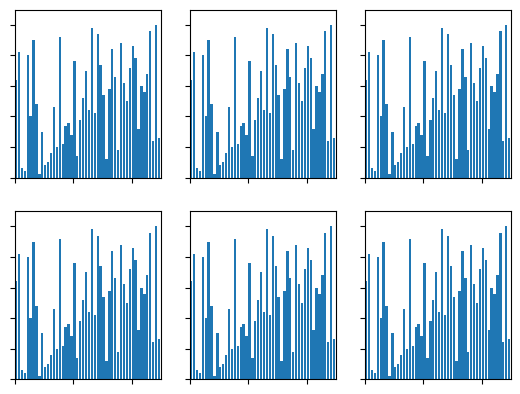

Here is the Python script that generated this plot:
import matplotlib.pyplot as plt
from matplotlib.animation import FuncAnimation
import random

def bubbleSort(arr):
    n = len(arr)
    for i in range(n-1):
        for j in range(n-i-1):
            if arr[j] > arr[j+1]:
                arr[j], arr[j+1] = arr[j+1], arr[j]
                yield arr

def insertionSort(arr):
    n = len(arr)
    for i in range(n):
        j = i
        while j > 0 and arr[j] < arr[j-1]:
            arr[j], arr[j-1] = arr[j-1], arr[j]
            j = j-1
            yield arr

def mergeSort(arr, start, end):
    def merge(arr, start, mid, end):
        result = []
        left_index = start
        right_index = mid + 1
        while left_index <= mid and right_index <= end:
            if arr[left_index] < arr[right_index]:
                result.append(arr[left_index])
                left_index+=1
            else:
                result.append(arr[right_index])
                right_index+=1
    
        while left_index <= mid:
            result.append(arr[left_index])
            left_index+=1
    
        while right_index <= end:
            result.append(arr[right_index])
            right_index+=1
    
        for index, value in enumerate(result):
            arr[start+index] = value
            yield arr

    if end <= start:
        return
    mid = start + ((end-start+1)//2)
    yield from mergeSort(arr, start, mid-1)
    yield from mergeSort(arr, mid, end)
    yield from merge(arr, start, mid-1, end)
    yield arr
    
def quickSort(array, start, end):
    if start >= end:
        return
    pivot = array[start]
    j = start
    for i in range(start+1, end+1):
        if array[i] <= pivot:
            j += 1
            array[j], array[i] = array[i], array[j]
        yield array
    array[start], array[j],  = array[j], array[start]
    yield array
 
    yield from quickSort(array, start, j-1)
    yield from quickSort(array, j+1, end)

def heapSort(arr, n):
    # put root into the right place to adjust heap to a max heap
    def adjust(arr, root, n):
        # child = left child of root
        child = root*2+1
        while child < n:
            # let child be the bigger child
            if child+1 < n and arr[child+1] > arr[child]:
                child += 1
            # go deeper child if child were bigger than root
            if arr[child] > arr[(child-1)//2]:
                arr[(child-1)//2], arr[child] = arr[child], arr[(child-1)//2]
                child = child*2+1
                yield arr
            else:
                break

    # heap sort
    # build max heap
    for i in range((n-1-1)//2,-1,-1):
        yield from adjust(arr, i, n)
    # sort
    for i in range(n-1,-1,-1):
        arr[0], arr[i] = arr[i], arr[0]
        yield arr
        yield from adjust(arr,0,i)

def update_fig(array, rects, iteration, title, id):
    x = id // 3
    y = id % 3

    ax[x,y].set_title(title)
    for rect, val in zip(rects[id], array):
        rect.set_height(val)
    iteration[id] += 1
    text[id].set_text(f"iterations: {iteration[id]}")

# main
# constant
data_num = 50
sorting_num = 6

# prepare the arrays to be sorted
array = [[None]] * sorting_num
array[0] = [i+1 for i in range(data_num)]
random.shuffle(array[0])
for i in range(1,sorting_num):
    array[i] = array[i-1].copy()

# init subplots
fig, ax = plt.subplots(2,3)
for x in range(2):
    for y in range(3):
        ax[x,y].set_xlim(0, data_num)
        ax[x,y].set_ylim(0, int(1.1*data_num))  # y軸高一點比較好看
        ax[x,y].set_xticklabels([])  # x, y軸都不顯示標籤
        ax[x,y].set_yticklabels([])

bar_rects = [ax[x,y].bar(range(data_num), array[x*3 + y], align="edge") for x in range(2) for y in range(3)]
text = [ax[x,y].text(0.03, 0.91, "", transform = ax[x,y].transAxes) for x in range(2) for y in range(3)]



iteration = [0] * 6
anim = [None] * 6

id = 0
anim[id] = FuncAnimation(fig, func=update_fig, fargs=(bar_rects, iteration, "bubble sort", id), frames=bubbleSort(array[id]), interval=1, repeat=False)
id = 1
anim[id] = FuncAnimation(fig, func=update_fig, fargs=(bar_rects, iteration, "insertion sort", id), frames=insertionSort(array[id]), interval=1, repeat=False)
id = 2
anim[id] = FuncAnimation(fig, func=update_fig, fargs=(bar_rects, iteration, "merge sort", id), frames=mergeSort(array[id],0,data_num-1), interval=1, repeat=False)
id = 3
anim[id] = FuncAnimation(fig, func=update_fig, fargs=(bar_rects, iteration, "quick sort", id), frames=quickSort(array[id],0,data_num-1), interval=1, repeat=False)
id = 4
anim[id] = FuncAnimation(fig, func=update_fig, fargs=(bar_rects, iteration, "heap sort", id), frames=heapSort(array[id],data_num), interval=1, repeat=False)

plt.show()